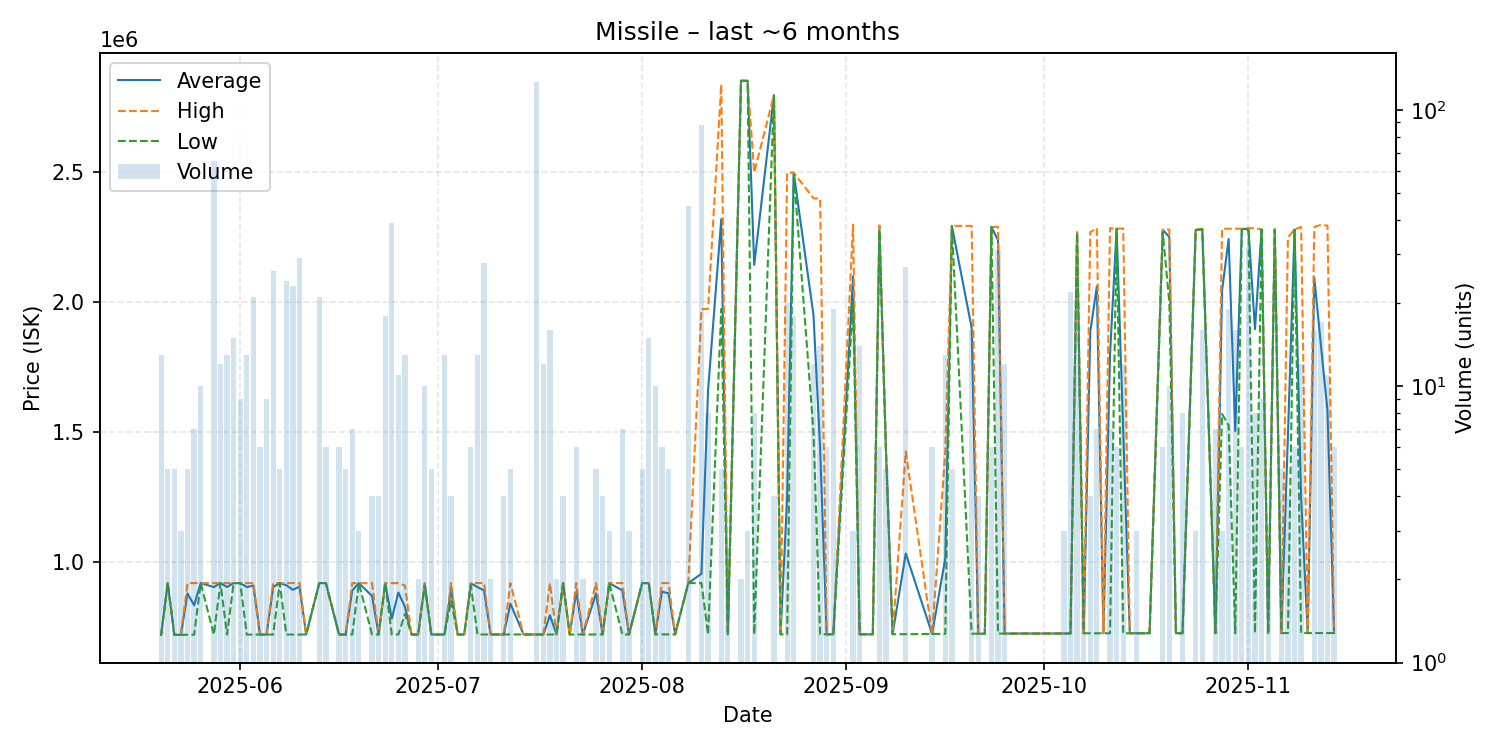

The data file committed next to this chart (first rows):
date, average, highest, lowest, order_count, volume
2025-05-20, 719262, 719300, 719200, 4, 13
2025-05-21, 918700, 918700, 918700, 1, 5
2025-05-22, 719400, 719400, 719400, 1, 5
2025-05-23, 719500, 719500, 719500, 2, 3
2025-05-24, 878780, 918600, 719500, 2, 5
2025-05-25, 833271, 918600, 719500, 3, 7
2025-05-26, 918600, 918600, 918600, 1, 10
2025-05-28, 903237, 918500, 720100, 5, 65
2025-05-29, 918600, 918600, 918600, 2, 12
2025-05-30, 903331, 918600, 720200, 3, 13
2025-05-31, 918600, 918600, 918600, 1, 15
2025-06-01, 918600, 918600, 918600, 2, 9
2025-06-02, 903254, 918500, 720300, 3, 13
2025-06-03, 909138, 918600, 720400, 3, 21
2025-06-04, 720400, 720400, 720400, 1, 6
2025-06-05, 720400, 720400, 720400, 2, 9
2025-06-06, 903350, 918600, 720400, 4, 26
2025-06-07, 918600, 918600, 918600, 1, 5
2025-06-08, 910346, 918600, 720500, 4, 24
2025-06-09, 892748, 918600, 720400, 6, 23
2025-06-10, 904928, 918600, 720400, 6, 29
2025-06-11, 720400, 720400, 720400, 1, 1
2025-06-13, 918552, 918600, 918400, 3, 21
2025-06-14, 918317, 918400, 918300, 2, 6
2025-06-16, 720600, 720600, 720600, 2, 6
2025-06-17, 720600, 720600, 720600, 3, 5
2025-06-18, 890143, 918400, 720600, 2, 7
2025-06-19, 918400, 918400, 918400, 1, 3
2025-06-21, 868950, 918400, 720600, 2, 4
2025-06-22, 720600, 720600, 720600, 2, 4
2025-06-23, 918400, 918400, 918400, 2, 18
2025-06-24, 781462, 918400, 720600, 5, 39
2025-06-25, 882436, 918400, 720600, 4, 11
2025-06-26, 826808, 909300, 800000, 4, 13
2025-06-27, 720600, 720600, 720600, 1, 1
2025-06-28, 720600, 720600, 720600, 1, 2
2025-06-29, 916660, 918400, 909300, 3, 10
2025-06-30, 720600, 720600, 720600, 5, 5
2025-07-01, 720600, 720600, 720600, 1, 1
2025-07-02, 720600, 720600, 720600, 1, 13
2025-07-03, 896900, 918800, 850000, 3, 4
2025-07-04, 720600, 720600, 720600, 1, 1
2025-07-05, 720600, 720600, 720600, 1, 1
2025-07-06, 917367, 918700, 910700, 2, 6
2025-07-07, 903462, 918700, 720600, 2, 13
2025-07-08, 890414, 918700, 720700, 3, 28
2025-07-09, 720700, 720700, 720700, 2, 2
2025-07-11, 720700, 720700, 720700, 2, 4
2025-07-12, 839460, 918600, 720800, 3, 5
2025-07-14, 720800, 720800, 720800, 1, 1
2025-07-15, 720800, 720800, 720800, 1, 1
2025-07-16, 720500, 720500, 720500, 5, 126
2025-07-17, 720500, 720500, 720500, 5, 12
2025-07-18, 794794, 918600, 720500, 4, 16
2025-07-19, 720600, 720600, 720600, 2, 2
2025-07-20, 918700, 918700, 918700, 1, 4
2025-07-21, 720600, 720600, 720600, 1, 1
2025-07-22, 885700, 918700, 720700, 2, 6
2025-07-23, 720700, 720700, 720700, 1, 2
2025-07-25, 878940, 918500, 720700, 2, 5
... 82 more rows
